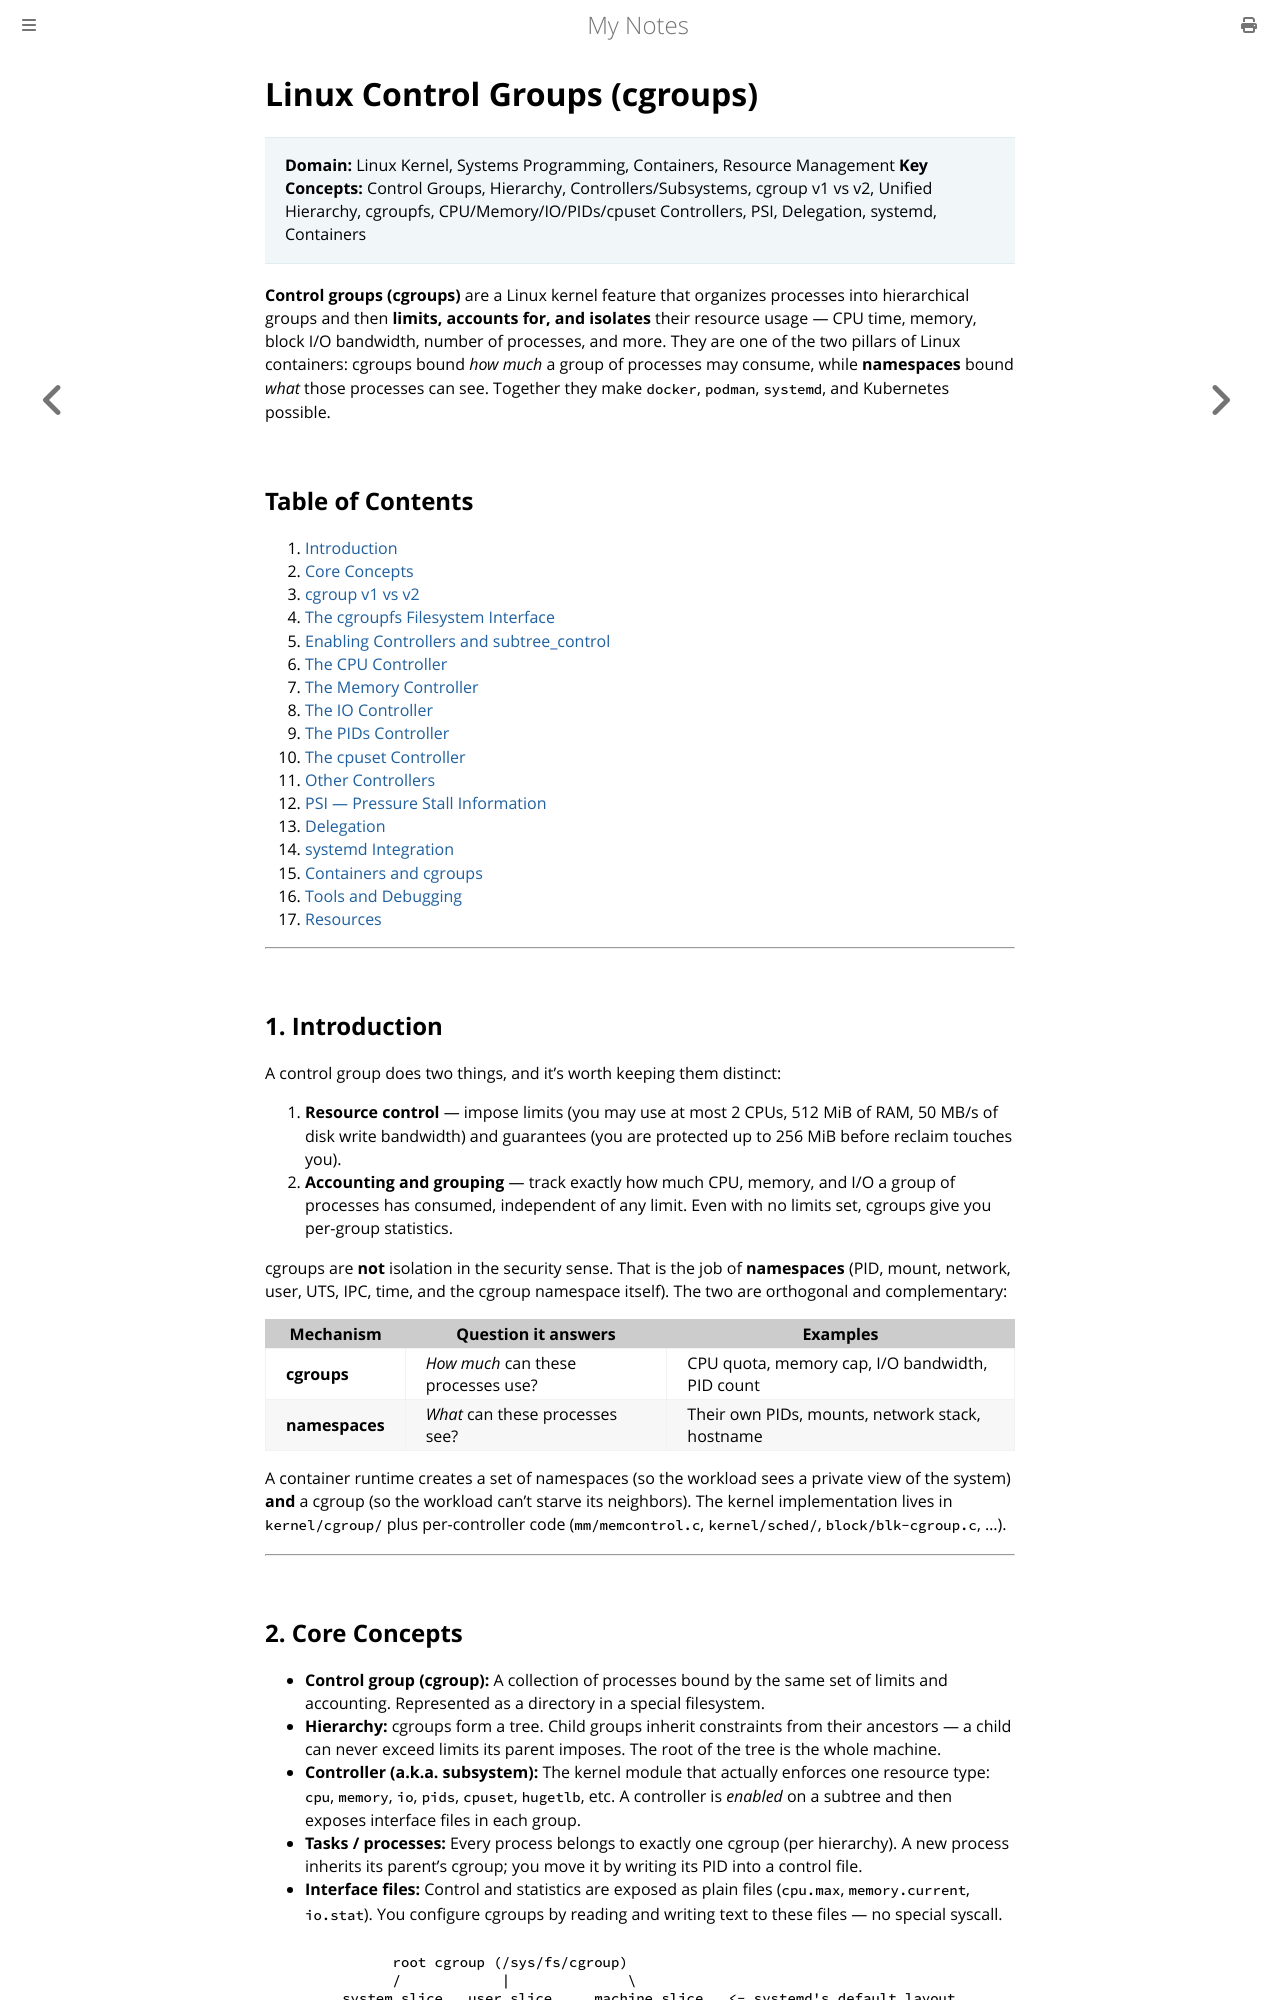

repository: paritystack/notes · page: linux/cgroups.html · generator: mdbook

# Linux Control Groups (cgroups)

> **Domain:** Linux Kernel, Systems Programming, Containers, Resource Management
> **Key Concepts:** Control Groups, Hierarchy, Controllers/Subsystems, cgroup v1 vs v2, Unified Hierarchy, cgroupfs, CPU/Memory/IO/PIDs/cpuset Controllers, PSI, Delegation, systemd, Containers

**Control groups (cgroups)** are a Linux kernel feature that organizes processes into hierarchical groups and then **limits, accounts for, and isolates** their resource usage — CPU time, memory, block I/O bandwidth, number of processes, and more. They are one of the two pillars of Linux containers: cgroups bound *how much* a group of processes may consume, while **namespaces** bound *what* those processes can see. Together they make `docker`, `podman`, `systemd`, and Kubernetes possible.

## Table of Contents
1. [Introduction](#1-introduction)
2. [Core Concepts](#2-core-concepts)
3. [cgroup v1 vs v2](#3-cgroup-v1-vs-v2)
4. [The cgroupfs Filesystem Interface](#4-the-cgroupfs-filesystem-interface)
5. [Enabling Controllers and subtree_control](#5-enabling-controllers-and-subtree_control)
6. [The CPU Controller](#6-the-cpu-controller)
7. [The Memory Controller](#7-the-memory-controller)
8. [The IO Controller](#8-the-io-controller)
9. [The PIDs Controller](#9-the-pids-controller)
10. [The cpuset Controller](#10-the-cpuset-controller)
11. [Other Controllers](#11-other-controllers)
12. [PSI — Pressure Stall Information](#12-psi--pressure-stall-information)
13. [Delegation](#13-delegation)
14. [systemd Integration](#14-systemd-integration)
15. [Containers and cgroups](#15-containers-and-cgroups)
16. [Tools and Debugging](#16-tools-and-debugging)
17. [Resources](#17-resources)

---

## 1. Introduction

A control group does two things, and it's worth keeping them distinct:

1.  **Resource control** — impose limits (you may use at most 2 CPUs, 512 MiB of RAM, 50 MB/s of disk write bandwidth) and guarantees (you are protected up to 256 MiB before reclaim touches you).
2.  **Accounting and grouping** — track exactly how much CPU, memory, and I/O a group of processes has consumed, independent of any limit. Even with no limits set, cgroups give you per-group statistics.

cgroups are **not** isolation in the security sense. That is the job of **namespaces** (PID, mount, network, user, UTS, IPC, time, and the cgroup namespace itself). The two are orthogonal and complementary:

| Mechanism      | Question it answers              | Examples                                        |
|----------------|----------------------------------|-------------------------------------------------|
| **cgroups**    | *How much* can these processes use? | CPU quota, memory cap, I/O bandwidth, PID count |
| **namespaces** | *What* can these processes see?  | Their own PIDs, mounts, network stack, hostname |

A container runtime creates a set of namespaces (so the workload sees a private view of the system) **and** a cgroup (so the workload can't starve its neighbors). The kernel implementation lives in `kernel/cgroup/` plus per-controller code (`mm/memcontrol.c`, `kernel/sched/`, `block/blk-cgroup.c`, …).

---
